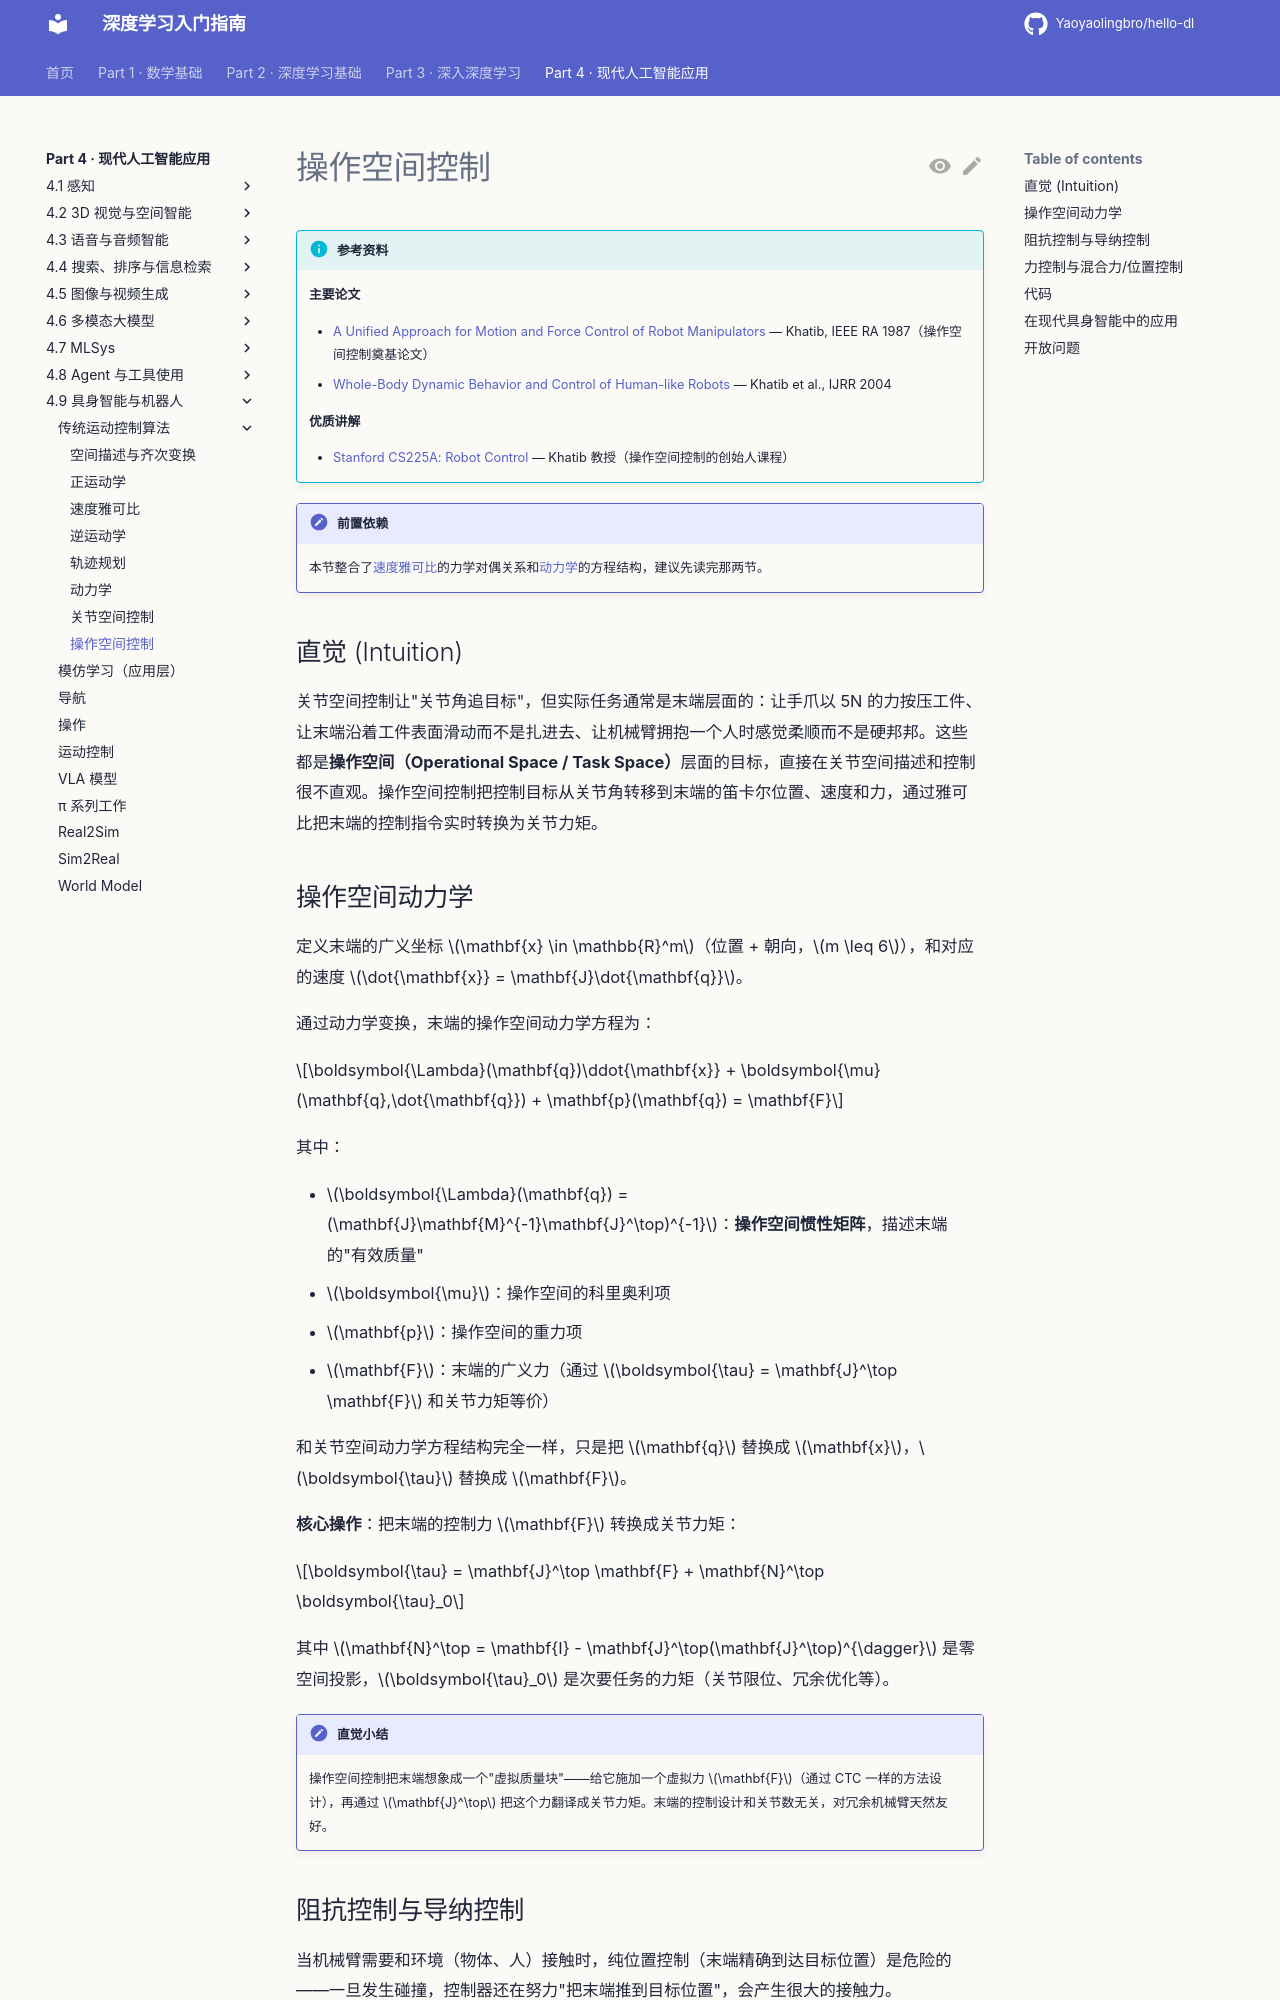

repository: Yaoyaolingbro/hello-dl · page: 04-applications/embodied/classical-control/operational-space-control/index.html · generator: mkdocs

# 操作空间控制

!!! info "参考资料"
    **主要论文**

    - [A Unified Approach for Motion and Force Control of Robot Manipulators](https://ieeexplore.ieee.org/document/1087068) — Khatib, IEEE RA 1987（操作空间控制奠基论文）
    - [Whole-Body Dynamic Behavior and Control of Human-like Robots](https://journals.sagepub.com/doi/10.1177/0278364904049393) — Khatib et al., IJRR 2004

    **优质讲解**

    - [Stanford CS225A: Robot Control](https://cs.stanford.edu/groups/manips/teaching/cs225a/) — Khatib 教授（操作空间控制的创始人课程）

!!! note "前置依赖"
    本节整合了[速度雅可比](jacobian.md)的力学对偶关系和[动力学](dynamics.md)的方程结构，建议先读完那两节。

## 直觉 (Intuition)

关节空间控制让"关节角追目标"，但实际任务通常是末端层面的：让手爪以 5N 的力按压工件、让末端沿着工件表面滑动而不是扎进去、让机械臂拥抱一个人时感觉柔顺而不是硬邦邦。这些都是**操作空间（Operational Space / Task Space）**层面的目标，直接在关节空间描述和控制很不直观。操作空间控制把控制目标从关节角转移到末端的笛卡尔位置、速度和力，通过雅可比把末端的控制指令实时转换为关节力矩。
